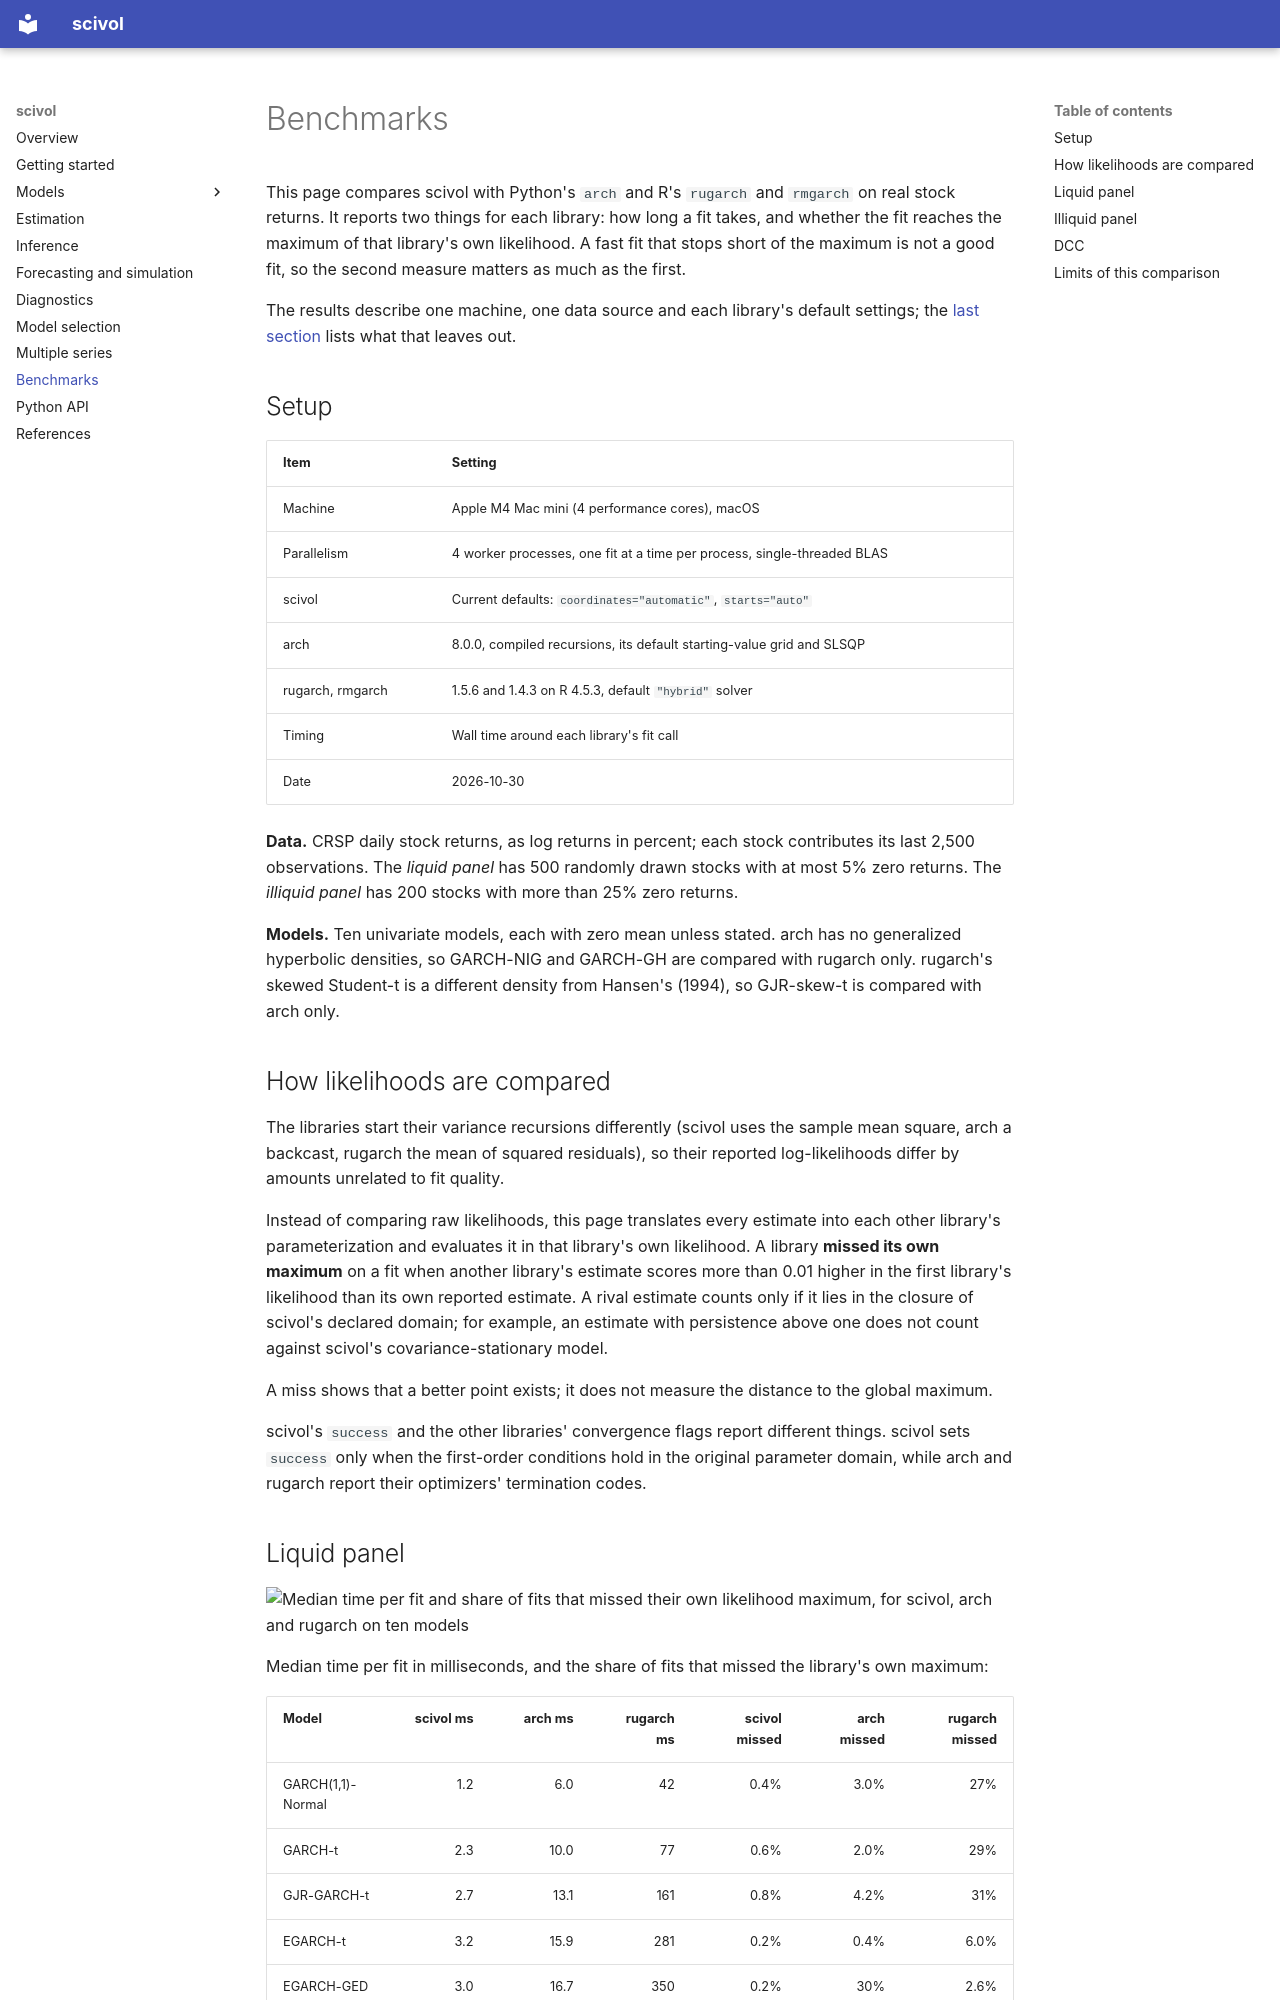

repository: vengveng/scivol · page: benchmarks/index.html · generator: mkdocs

# Benchmarks

This page compares scivol with Python's `arch` and R's `rugarch` and `rmgarch` on real stock returns. It reports two things for each library: how long a fit takes, and whether the fit reaches the maximum of that library's own likelihood. A fast fit that stops short of the maximum is not a good fit, so the second measure matters as much as the first.

The results describe one machine, one data source and each library's default settings; the [last section](#limits-of-this-comparison) lists what that leaves out.

## Setup

| Item | Setting |
| --- | --- |
| Machine | Apple M4 Mac mini (4 performance cores), macOS |
| Parallelism | 4 worker processes, one fit at a time per process, single-threaded BLAS |
| scivol | Current defaults: `coordinates="automatic"`, `starts="auto"` |
| arch | 8.0.0, compiled recursions, its default starting-value grid and SLSQP |
| rugarch, rmgarch | 1.5.6 and 1.4.3 on R 4.5.3, default `"hybrid"` solver |
| Timing | Wall time around each library's fit call |
| Date | 2026-10-30 |

**Data.** CRSP daily stock returns, as log returns in percent; each stock contributes its last 2,500 observations. The *liquid panel* has 500 randomly drawn stocks with at most 5% zero returns. The *illiquid panel* has 200 stocks with more than 25% zero returns.

**Models.** Ten univariate models, each with zero mean unless stated. arch has no generalized hyperbolic densities, so GARCH-NIG and GARCH-GH are compared with rugarch only. rugarch's skewed Student-t is a different density from Hansen's (1994), so GJR-skew-t is compared with arch only.

## How likelihoods are compared

The libraries start their variance recursions differently (scivol uses the sample mean square, arch a backcast, rugarch the mean of squared residuals), so their reported log-likelihoods differ by amounts unrelated to fit quality.

Instead of comparing raw likelihoods, this page translates every estimate into each other library's parameterization and evaluates it in that library's own likelihood. A library **missed its own maximum** on a fit when another library's estimate scores more than 0.01 higher in the first library's likelihood than its own reported estimate. A rival estimate counts only if it lies in the closure of scivol's declared domain; for example, an estimate with persistence above one does not count against scivol's covariance-stationary model.

A miss shows that a better point exists; it does not measure the distance to the global maximum.

scivol's `success` and the other libraries' convergence flags report different things. scivol sets `success` only when the first-order conditions hold in the original parameter domain, while arch and rugarch report their optimizers' termination codes.
